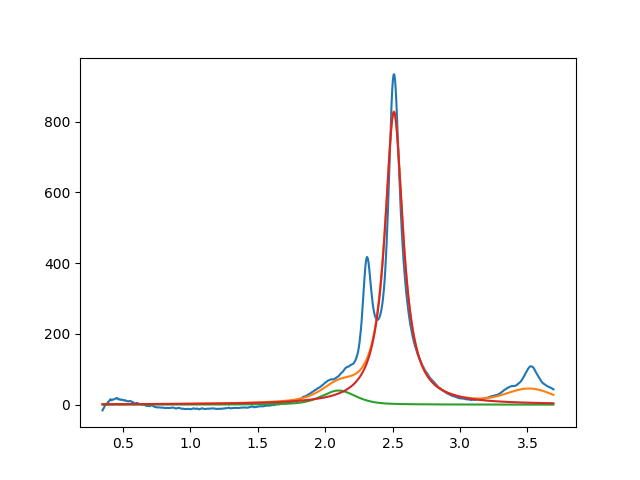

Values plotted in this chart, from the file beside it:
2.099999999999999645e+00, 3.999999999999975131e+01, 2.999999999999999334e-01, 5.406407917226262461e-01
2.510032569002699443e+00, 8.274446362447333740e+02, 1.636042633782416045e-01, 1.405404725682832628e-39
3.519272869261918402e+00, 3.999999999999999289e+01, 3.999999999999999667e-01, 9.999982752915820283e-01
